Run: headless pygame with SDL's dummy video driver; simulated clock (each Clock.tick advances the game by its frame time, no real sleeping); random seed 0; keys injected as events and as key.get_pressed() state; no mouse input.
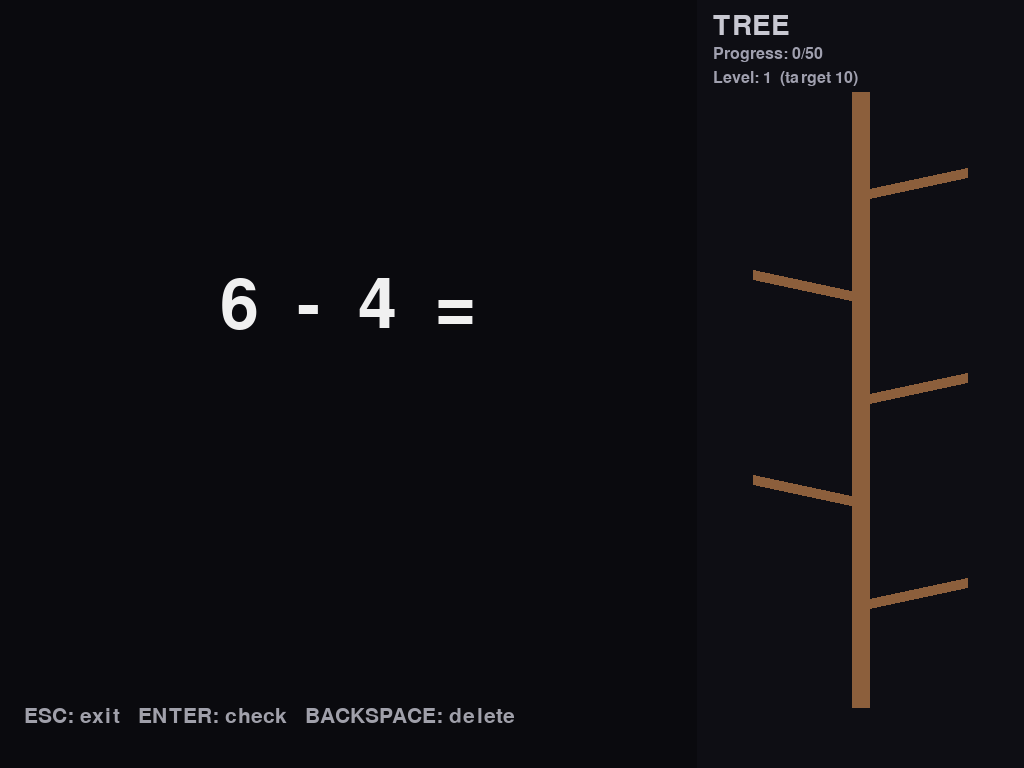
Frame 1 of 4 · flips 1–60 · no input
Frame 2 of 4 · flips 61–180 · tapped SPACE, RETURN · held RIGHT (→), D · screen unchanged from frame 1, image omitted
Frame 3 of 4 · flips 181–300 · held DOWN (↓), S · screen unchanged from frame 2, image omitted
Frame 4 of 4 · flips 301–420 · held LEFT (←), A, UP (↑), W · screen unchanged from frame 3, image omitted

The pygame program that drew these frames:

import random
import time
import pygame

# ----------------------------
# SETTINGS
# ----------------------------
FPS = 60
MAX_LEVEL = 5

CORRECT_PAUSE_SECONDS = 0.6

# doubled per your request
CORRECTS_TO_LEVEL_UP = 10
WRONGS_TO_LEVEL_DOWN = 3

TOTAL_TARGET_CORRECT = MAX_LEVEL * CORRECTS_TO_LEVEL_UP  # 50

# Keep results under 100 for early levels (1..4)
EARLY_LEVEL_CAP = 99


# ----------------------------
# PROBLEM GENERATOR
# ----------------------------
def generate_problem(level: int):
    """
    Returns: (a, op, b, answer)
    op is '+' or '-'
    """

    def pick_op():
        return random.choice(['+', '-'])

    if level == 1:
        # 0..10 results, no negatives
        while True:
            a = random.randint(0, 10)
            b = random.randint(0, 10)
            op = pick_op()
            ans = a + b if op == '+' else a - b
            if 0 <= ans <= 10:
                return a, op, b, ans

    if level == 2:
        # 0..20 results, no negatives
        while True:
            a = random.randint(0, 20)
            b = random.randint(0, 20)
            op = pick_op()
            ans = a + b if op == '+' else a - b
            if 0 <= ans <= 20:
                return a, op, b, ans

    if level == 3:
        # tens only, no negatives; keep < 100
        tens = [10, 20, 30, 40, 50, 60, 70, 80, 90]
        while True:
            a = random.choice(tens)
            b = random.choice(tens)
            op = pick_op()
            ans = a + b if op == '+' else a - b
            if 0 <= ans <= EARLY_LEVEL_CAP:
                return a, op, b, ans

    if level == 4:
        # two-digit "easy" (no carry/borrow), no negatives, keep < 100
        while True:
            op = pick_op()
            if op == '+':
                a10 = random.randint(1, 9)
                b10 = random.randint(1, 9)
                a1 = random.randint(0, 9)
                b1 = random.randint(0, 9)
                if a1 + b1 <= 9:
                    a = a10 * 10 + a1
                    b = b10 * 10 + b1
                    ans = a + b
                    if ans <= EARLY_LEVEL_CAP:
                        return a, op, b, ans
            else:
                a10 = random.randint(1, 9)
                b10 = random.randint(1, 9)
                a1 = random.randint(0, 9)
                b1 = random.randint(0, 9)
                if a10 >= b10 and a1 >= b1:
                    a = a10 * 10 + a1
                    b = b10 * 10 + b1
                    ans = a - b
                    if ans >= 0:
                        return a, op, b, ans

    # Level 5: full two-digit add/sub, subtraction non-negative
    while True:
        a = random.randint(10, 99)
        b = random.randint(10, 99)
        op = pick_op()
        ans = a + b if op == '+' else a - b
        if op == '+' or ans >= 0:
            return a, op, b, ans


# ----------------------------
# TREE DRAWING
# ----------------------------
def draw_leaf(surface, x, y, size, color=(70, 200, 120)):
    # simple ellipse leaf
    rect = pygame.Rect(0, 0, int(size * 1.4), int(size * 0.9))
    rect.center = (x, y)
    pygame.draw.ellipse(surface, color, rect)
    pygame.draw.ellipse(surface, (50, 160, 90), rect, 2)


def draw_tree_panel(surface, panel_rect, correct_by_level, current_level, completed_levels, completed):
    """
    Tree with trunk + 5 branches (one per level).
    Each correct adds a leaf on its branch.
    When level completed: fruit at branch end.
    """
    # background
    pygame.draw.rect(surface, (14, 14, 20), panel_rect)

    cx = panel_rect.centerx
    bottom = panel_rect.bottom - int(panel_rect.height * 0.08)
    top = panel_rect.top + int(panel_rect.height * 0.12)

    # trunk
    trunk_color = (140, 95, 60)
    pygame.draw.line(surface, trunk_color, (cx, bottom), (cx, top), 18)

    # branch anchor points along trunk
    # levels 1..5: from lower to upper
    branch_ys = []
    for i in range(MAX_LEVEL):
        t = (i + 1) / (MAX_LEVEL + 1)  # 1/6..5/6
        y = bottom - int(t * (bottom - top))
        branch_ys.append(y)

    # draw branches and leaves
    for idx in range(MAX_LEVEL):
        lvl = idx + 1
        y = branch_ys[idx]

        # alternate sides
        side = 1 if idx % 2 == 0 else -1
        branch_len = int(panel_rect.width * 0.33)
        end_x = cx + side * branch_len
        end_y = y - int(panel_rect.height * 0.03)

        # branch line
        pygame.draw.line(surface, trunk_color, (cx, y), (end_x, end_y), 10)

        # leaves: up to CORRECTS_TO_LEVEL_UP per level
        leaves = max(0, min(correct_by_level[idx], CORRECTS_TO_LEVEL_UP))
        if leaves > 0:
            for k in range(leaves):
                # place leaves spaced along branch
                s = (k + 1) / (CORRECTS_TO_LEVEL_UP + 1)
                lx = int(cx + (end_x - cx) * s)
                ly = int(y + (end_y - y) * s) - (6 if k % 2 == 0 else -6)
                size = max(10, int(panel_rect.width * 0.05))
                draw_leaf(surface, lx, ly, size=size)

        # fruit if completed
        if lvl in completed_levels:
            fruit_r = max(10, int(panel_rect.width * 0.035))
            pygame.draw.circle(surface, (220, 90, 90), (end_x, end_y), fruit_r)
            pygame.draw.circle(surface, (180, 60, 60), (end_x, end_y), fruit_r, 3)

    # text
    font_title = pygame.font.SysFont(None, max(18, int(panel_rect.width * 0.13)))
    font_small = pygame.font.SysFont(None, max(16, int(panel_rect.width * 0.075)))

    title = font_title.render("TREE", True, (200, 200, 210))
    surface.blit(title, (panel_rect.left + 16, panel_rect.top + 12))

    total_correct = sum(correct_by_level)
    ptxt = font_small.render(f"Progress: {min(total_correct, TOTAL_TARGET_CORRECT)}/{TOTAL_TARGET_CORRECT}", True, (160, 160, 175))
    surface.blit(ptxt, (panel_rect.left + 16, panel_rect.top + 46))

    ltxt = font_small.render(f"Level: {current_level}  (target {CORRECTS_TO_LEVEL_UP})", True, (160, 160, 175))
    surface.blit(ltxt, (panel_rect.left + 16, panel_rect.top + 70))

    if completed:
        done = font_title.render("COMPLETED", True, (80, 220, 120))
        drect = done.get_rect(center=(panel_rect.centerx, panel_rect.bottom - 46))
        surface.blit(done, drect)
        hint = font_small.render("Press ESC to exit", True, (160, 160, 175))
        hrect = hint.get_rect(center=(panel_rect.centerx, panel_rect.bottom - 20))
        surface.blit(hint, hrect)


# ----------------------------
# MAIN
# ----------------------------
def main():
    pygame.init()
    pygame.display.set_caption("Mathetrainer - Tree")

    screen = pygame.display.set_mode((0, 0), pygame.FULLSCREEN)
    w, h = screen.get_size()
    clock = pygame.time.Clock()

    # Layout: left tasks, right tree
    panel_w = int(w * 0.32)
    task_rect = pygame.Rect(0, 0, w - panel_w, h)
    tree_rect = pygame.Rect(w - panel_w, 0, panel_w, h)

    base = max(24, min(task_rect.width, h) // 10)
    font_task = pygame.font.SysFont(None, int(base * 1.5))
    font_input = pygame.font.SysFont(None, int(base * 1.1))
    font_hint = pygame.font.SysFont(None, int(base * 0.45))

    level = 1
    correct_in_level = 0
    wrong_in_level = 0

    # track progress per level (index 0..4)
    correct_by_level = [0] * MAX_LEVEL
    completed_levels = set()  # levels that reached CORRECTS_TO_LEVEL_UP
    completed = False

    a, op, b, answer = generate_problem(level)
    user_text = ""

    feedback = None  # None / "correct" / "wrong"
    feedback_since = 0.0
    solved_this_problem = False

    running = True
    while running:
        clock.tick(FPS)

        for event in pygame.event.get():
            if event.type == pygame.QUIT:
                running = False

            if event.type == pygame.KEYDOWN:
                if event.key == pygame.K_ESCAPE:
                    running = False
                    break

                # when completed: stop interaction except ESC
                if completed:
                    continue

                # ignore input during correct pause
                if feedback == "correct":
                    continue

                if event.key == pygame.K_RETURN:
                    if user_text.strip() == "":
                        continue

                    try:
                        val = int(user_text)
                    except ValueError:
                        feedback = "wrong"
                        feedback_since = time.time()
                        continue

                    if val == answer:
                        feedback = "correct"
                        feedback_since = time.time()

                        if not solved_this_problem:
                            solved_this_problem = True
                            correct_in_level += 1
                            correct_by_level[level - 1] += 1

                        # Level completion / move
                        if correct_in_level >= CORRECTS_TO_LEVEL_UP:
                            completed_levels.add(level)

                            # reset for next level
                            correct_in_level = 0
                            wrong_in_level = 0

                            if level < MAX_LEVEL:
                                level += 1
                            else:
                                # finished last level
                                if sum(correct_by_level) >= TOTAL_TARGET_CORRECT:
                                    completed = True

                    else:
                        feedback = "wrong"
                        feedback_since = time.time()
                        wrong_in_level += 1

                        if wrong_in_level >= WRONGS_TO_LEVEL_DOWN and level > 1:
                            level -= 1
                            correct_in_level = 0
                            wrong_in_level = 0

                elif event.key == pygame.K_BACKSPACE:
                    user_text = user_text[:-1]
                else:
                    # digits only
                    ch = event.unicode
                    if ch.isdigit():
                        if len(user_text) < 4:
                            user_text += ch

        # next problem after correct pause
        if not completed and feedback == "correct":
            if time.time() - feedback_since >= CORRECT_PAUSE_SECONDS:
                a, op, b, answer = generate_problem(level)
                user_text = ""
                feedback = None
                solved_this_problem = False

        # ----------------------------
        # DRAW
        # ----------------------------
        screen.fill((10, 10, 14))

        # task area
        pygame.draw.rect(screen, (10, 10, 14), task_rect)

        # problem text
        task_text = f"{a}  {op}  {b}  ="
        surf_task = font_task.render(task_text, True, (240, 240, 240))
        rect_task = surf_task.get_rect(center=(task_rect.centerx, int(h * 0.40)))
        screen.blit(surf_task, rect_task)

        # input
        if completed:
            input_color = (200, 200, 210)
        else:
            if feedback == "correct":
                input_color = (80, 220, 120)
            elif feedback == "wrong":
                input_color = (240, 90, 90)
            else:
                input_color = (230, 230, 230)

        shown_input = user_text if user_text != "" else " "
        surf_in = font_input.render(shown_input, True, input_color)
        rect_in = surf_in.get_rect(center=(task_rect.centerx, int(h * 0.55)))
        screen.blit(surf_in, rect_in)

        # hint (ASCII only)
        hint = "ESC: exit   ENTER: check   BACKSPACE: delete"
        surf_hint = font_hint.render(hint, True, (160, 160, 170))
        screen.blit(surf_hint, (task_rect.left + 24, int(h * 0.92)))

        # feedback message (ASCII only)
        if completed:
            msg = "COMPLETED - press ESC"
            surf_msg = font_hint.render(msg, True, (80, 220, 120))
            rect_msg = surf_msg.get_rect(center=(task_rect.centerx, int(h * 0.65)))
            screen.blit(surf_msg, rect_msg)
        else:
            if feedback == "wrong":
                msg = "Try again"
                surf_msg = font_hint.render(msg, True, (240, 90, 90))
                rect_msg = surf_msg.get_rect(center=(task_rect.centerx, int(h * 0.65)))
                screen.blit(surf_msg, rect_msg)
            elif feedback == "correct":
                msg = "Correct"
                surf_msg = font_hint.render(msg, True, (80, 220, 120))
                rect_msg = surf_msg.get_rect(center=(task_rect.centerx, int(h * 0.65)))
                screen.blit(surf_msg, rect_msg)

        # tree panel
        draw_tree_panel(
            screen,
            tree_rect,
            correct_by_level=correct_by_level,
            current_level=level,
            completed_levels=completed_levels,
            completed=completed
        )

        pygame.display.flip()

    pygame.quit()


if __name__ == "__main__":
    main()
